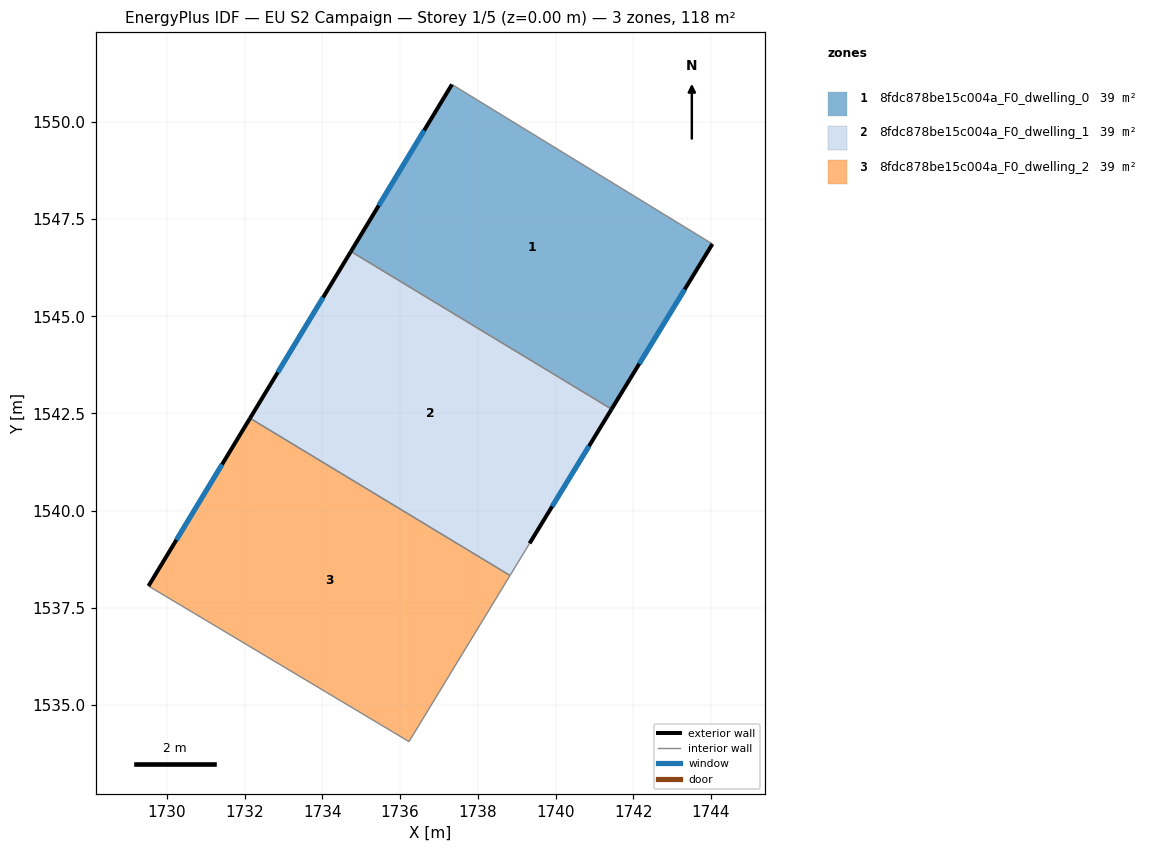
=== STOREY PLAN SPEC (per zone: floor XY polygon, exterior-wall plan segments, windows/doors) ===
zone 1: 8fdc878be15c004a_F0_dwelling_0  (39.3 m²)
  floor: (1744.04, 1546.86) (1741.44, 1542.61) (1734.73, 1546.67) (1737.33, 1550.97)
  exterior wall: (1737.33, 1550.97) – (1734.73, 1546.67)  [5.0 m]
    window: (1736.62, 1549.78) – (1735.45, 1547.85)  [3.0 m²]
  exterior wall: (1741.44, 1542.61) – (1744.04, 1546.86)  [5.0 m]
    window: (1742.15, 1543.78) – (1743.32, 1545.69)  [3.0 m²]
  interior walls: 2
zone 2: 8fdc878be15c004a_F0_dwelling_1  (39.3 m²)
  floor: (1741.44, 1542.61) (1739.33, 1539.16) (1738.83, 1538.33) (1732.14, 1542.38) (1734.73, 1546.67)
  exterior wall: (1734.73, 1546.67) – (1732.14, 1542.38)  [5.0 m]
    window: (1734.02, 1545.49) – (1732.85, 1543.56)  [3.0 m²]
  exterior wall: (1739.33, 1539.16) – (1741.44, 1542.61)  [4.0 m]
    window: (1739.91, 1540.11) – (1740.86, 1541.66)  [2.5 m²]
  interior walls: 3
zone 3: 8fdc878be15c004a_F0_dwelling_2  (39.3 m²)
  floor: (1738.83, 1538.33) (1736.23, 1534.05) (1729.52, 1538.06) (1732.14, 1542.38)
  exterior wall: (1732.14, 1542.38) – (1729.52, 1538.06)  [5.0 m]
    window: (1731.42, 1541.19) – (1730.24, 1539.25)  [3.1 m²]
  interior walls: 3

=== DERIVED (storey summary) ===
Building: EU S2 Campaign
Storey: 1 of 5  (floor level z = 0.00 m)
Storey gross floor area: 117.8 m²
Zones on this storey: 3
  - 8fdc878be15c004a_F0_dwelling_0: floor 39.3 m²; exterior wall 10.0 m (30.0 m²); 2 window(s) 6.1 m²; WWR 20.2%
  - 8fdc878be15c004a_F0_dwelling_1: floor 39.3 m²; exterior wall 9.1 m (27.2 m²); 2 window(s) 5.5 m²; WWR 20.2%
  - 8fdc878be15c004a_F0_dwelling_2: floor 39.3 m²; exterior wall 5.0 m (15.1 m²); 1 window(s) 3.1 m²; WWR 20.2%
Zone adjacency (shared interzone walls):
  - 8fdc878be15c004a_F0_dwelling_0 ↔ 8fdc878be15c004a_F0_dwelling_1
  - 8fdc878be15c004a_F0_dwelling_1 ↔ 8fdc878be15c004a_F0_dwelling_2